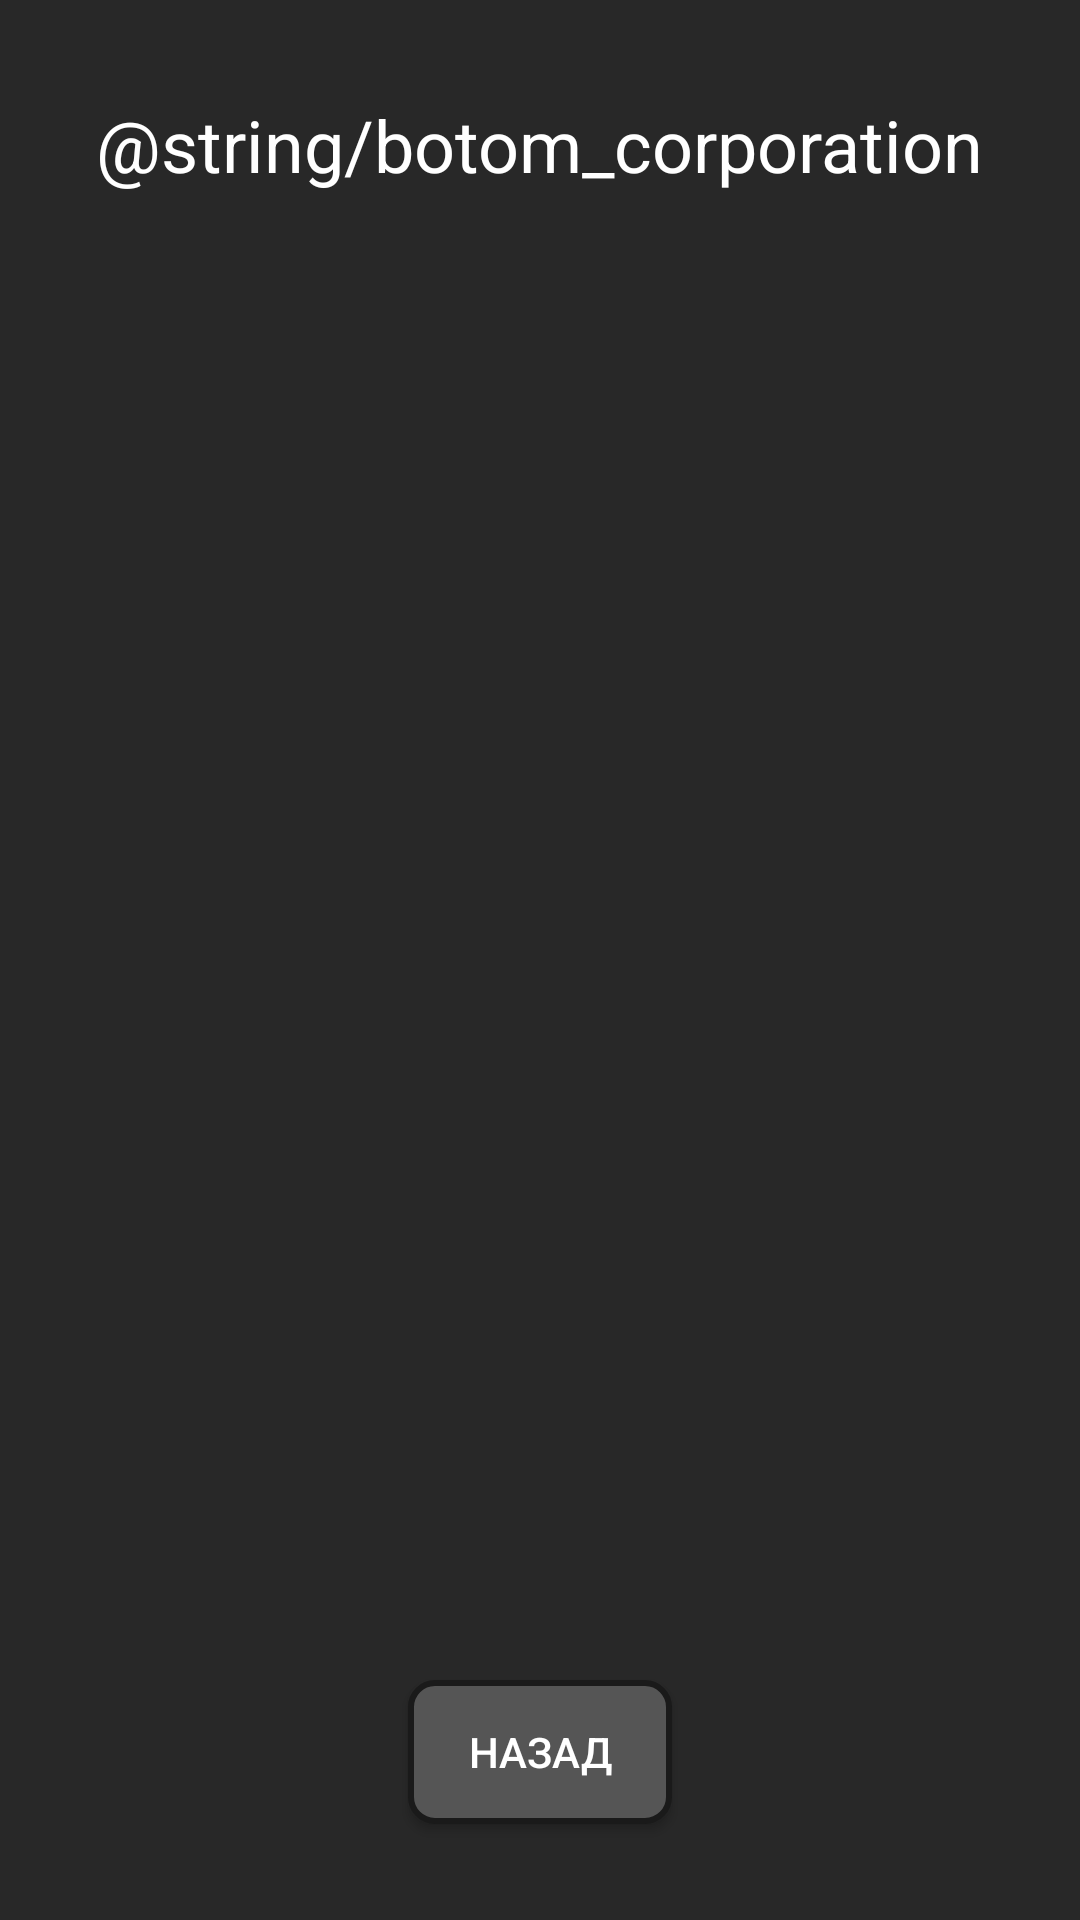

Reconstruct the res/layout file that produces this screen, plus the resources it refers to.
<!-- AndroidManifest.xml: application theme Theme.GalacticMape -->
<!-- res/layout/activity_corporation.xml -->
<?xml version="1.0" encoding="utf-8"?>
<RelativeLayout xmlns:android="http://schemas.android.com/apk/res/android"
    xmlns:tools="http://schemas.android.com/tools"
    android:layout_width="match_parent"
    android:layout_height="match_parent"
    android:padding="16dp"
    android:background="#282828">

    
    <TextView
        android:id="@+id/textViewTitle"
        android:layout_width="wrap_content"
        android:layout_height="wrap_content"
        android:layout_centerHorizontal="true"
        android:text="@string/botom_corporation"
        android:textColor="#FFFFFF"
        android:textSize="24sp"
        android:layout_marginTop="16dp" />

    
    <ScrollView
        android:id="@+id/scrollViewCorporation"
        android:layout_width="match_parent"
        android:layout_height="0dp"
        android:layout_above="@id/buttonBack"
        android:layout_below="@id/textViewTitle"
        android:layout_marginTop="16dp"
        android:fillViewport="true"
        tools:ignore="SpeakableTextPresentCheck">

        <LinearLayout
            android:id="@+id/linearLayoutCorporation"
            android:layout_width="match_parent"
            android:layout_height="wrap_content"
            android:orientation="vertical" />
    </ScrollView>

    
    <Button
        android:id="@+id/buttonBack"
        android:layout_width="wrap_content"
        android:layout_height="wrap_content"
        android:layout_centerHorizontal="true"
        android:layout_alignParentBottom="true"
        android:layout_marginBottom="16dp"
        android:background="@drawable/button_back_background"
        android:text="@string/back"
        android:textColor="#FFFFFF"
        android:padding="8dp" />

</RelativeLayout>
<!-- resources referenced by this layout -->
<resources>
  <!-- drawable button_back_background (drawable) -->
  <?xml version="1.0" encoding="utf-8"?>
  <selector xmlns:android="http://schemas.android.com/apk/res/android">
      
      <item android:state_pressed="true">
          <shape>
              <solid android:color="#666666"/> 
              <corners android:radius="8dp"/> 
              <stroke
                  android:width="2dp"
                  android:color="#C1C1C1"/> 
          </shape>
      </item>
  
      
      <item>
          <shape>
              <solid android:color="#555555"/> 
              <corners android:radius="8dp"/> 
              <stroke
                  android:width="2dp"
                  android:color="#1A1A1A"/> 
          </shape>
      </item>
  </selector>
  <string name="back">Назад</string>
  <style name="Theme.GalacticMape" parent="Base.Theme.GalacticMape" />
  <style name="Base.Theme.GalacticMape" parent="Theme.Material3.DayNight.NoActionBar">
          <item name="colorPrimary">@color/black</item>
      </style>
  <color name="black">#FF000000</color>
</resources>
